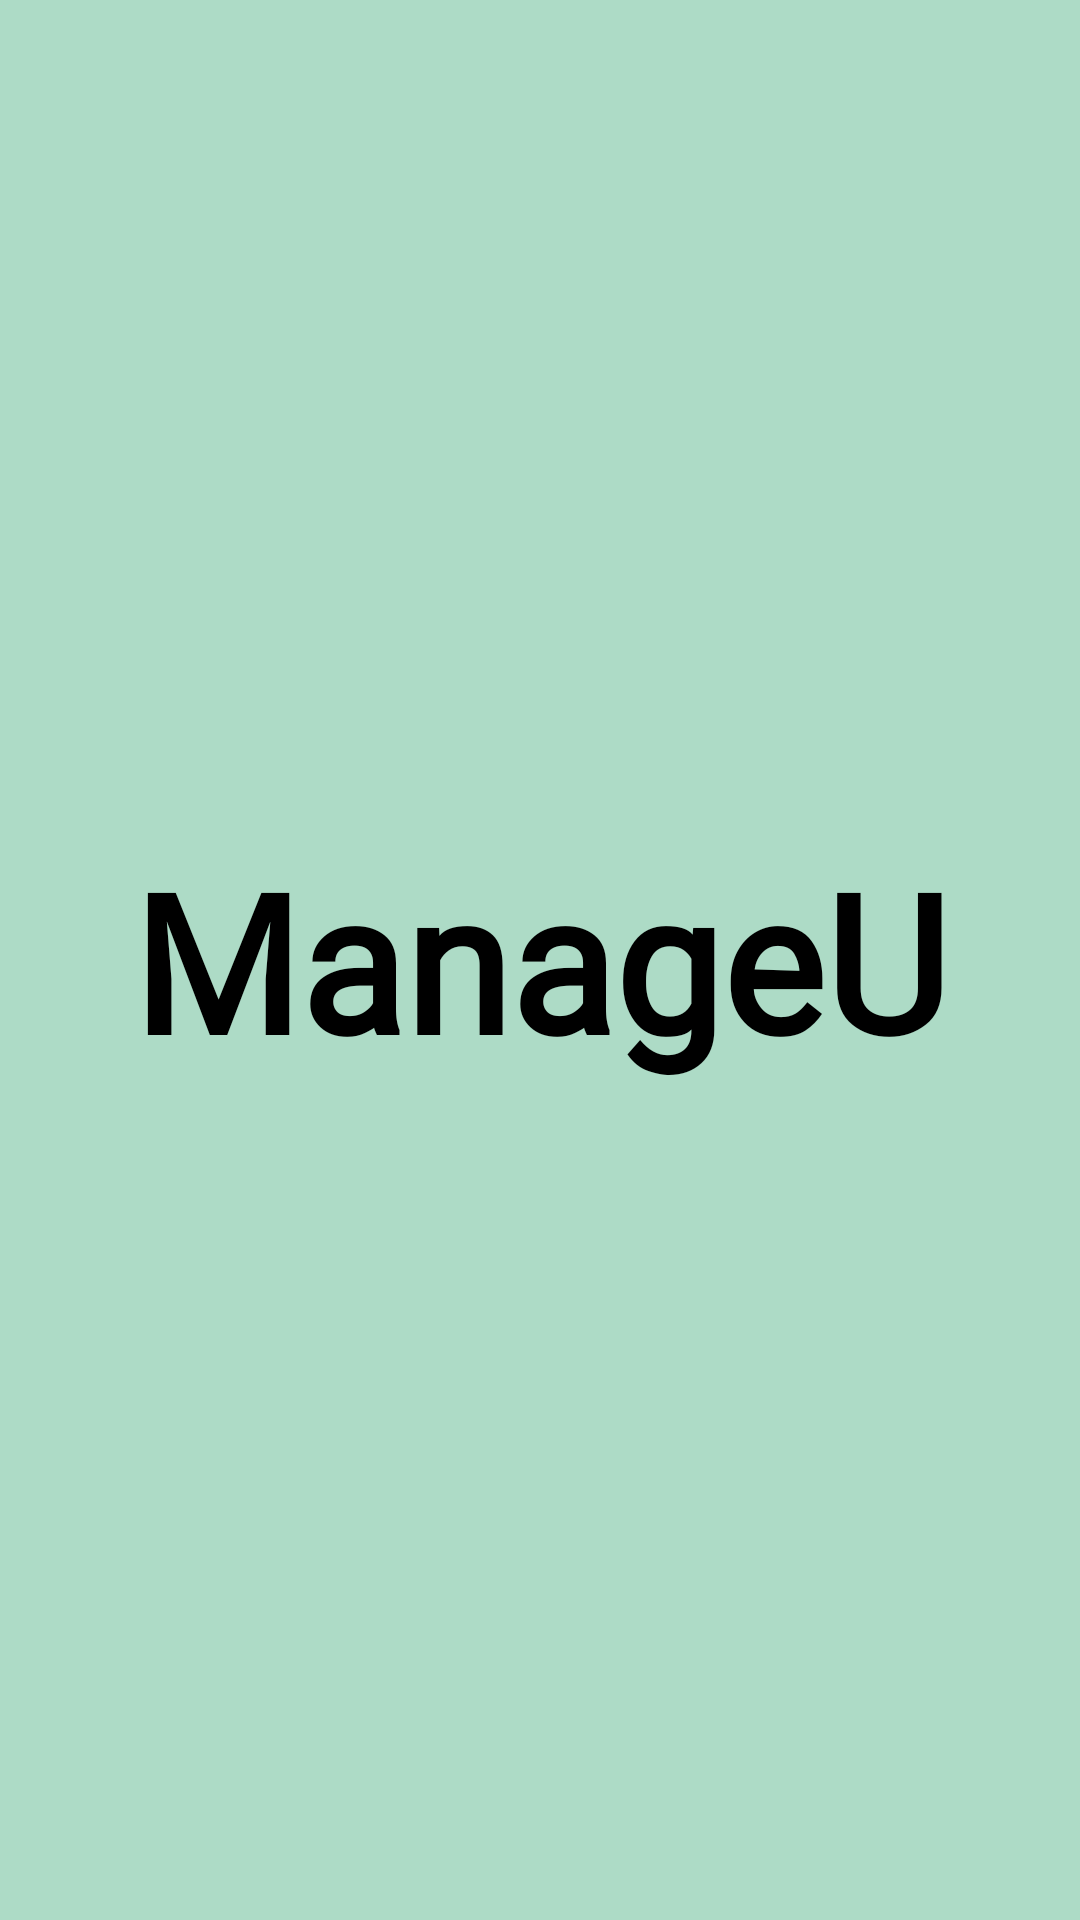

Here is an Android app screen rendered from its layout file. Give the layout XML and the strings, colors and styles it references.
<!-- AndroidManifest.xml: application theme Theme.ManageU -->
<!-- res/layout/nav_header.xml -->
<?xml version="1.0" encoding="utf-8"?>
<androidx.constraintlayout.widget.ConstraintLayout xmlns:android="http://schemas.android.com/apk/res/android"
    android:layout_width="match_parent"
    android:layout_height="150dp"
    android:background="#ADDBC6">

    <TextView
        android:layout_width="match_parent"
        android:layout_height="match_parent"
        android:text="ManageU"
        android:layout_gravity="center"
        android:gravity="center"
        android:fontFamily="@font/caveat"
        android:textColor="@color/black"
        android:textSize="64sp"
        android:textStyle="bold">
    </TextView>

</androidx.constraintlayout.widget.ConstraintLayout>
<!-- resources referenced by this layout -->
<resources>
  <color name="black">#FF000000</color>
  <style name="Theme.ManageU" parent="Theme.MaterialComponents.Light.DarkActionBar">
          
          <item name="colorPrimary">@color/purple_500</item>
          <item name="colorPrimaryVariant">@color/purple_700</item>
          <item name="colorOnPrimary">@color/white</item>
          
          <item name="colorSecondary">@color/teal_200</item>
          <item name="colorSecondaryVariant">@color/teal_700</item>
          <item name="colorOnSecondary">@color/black</item>
          
          <item name="android:statusBarColor" tools:targetApi="l">?attr/colorPrimaryVariant</item>
          
      </style>
  <color name="purple_500">#004D4D</color>
  <color name="purple_700">#004D4D</color>
  <color name="white">#FFFFFFFF</color>
  <color name="teal_200">#FF03DAC5</color>
  <color name="teal_700">#FF018786</color>
</resources>
